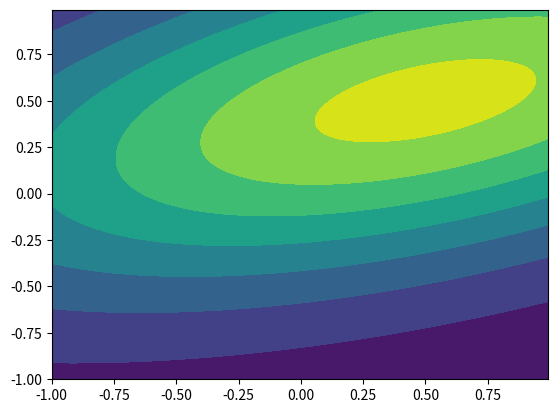

The matplotlib source for this figure:
import numpy as np
from scipy.stats import multivariate_normal
import matplotlib.pyplot as plt

Nx = 100
Ny = 100
Mx = np.linspace(0.1, 0.9, Nx)
My = np.linspace(0.1, 0.9, Ny)
E = np.eye(100)

alfa = 1

# rv =multivariate_normal([0.5, -0.2], [[2.0, 0.3], [0.3, 0.5]])
# pos = np.dstack((Mx, My))
# T = np.zeros([100, 100])
# fig2 = plt.figure()
# ax2 = fig2.add_subplot(111)
# ax2.contourf(Mx, My, rv.pdf(pos))

x, y = np.mgrid[-1:1:.01, -1:1:.01]
pos = np.dstack((x, y))
rv = multivariate_normal([0.5, 0.5], [[2.0, 2.3], [0.5, 0.5]])
fig2 = plt.figure()
ax2 = fig2.add_subplot(111)
ax2.contourf(x, y, rv.pdf(pos))

plt.show()
